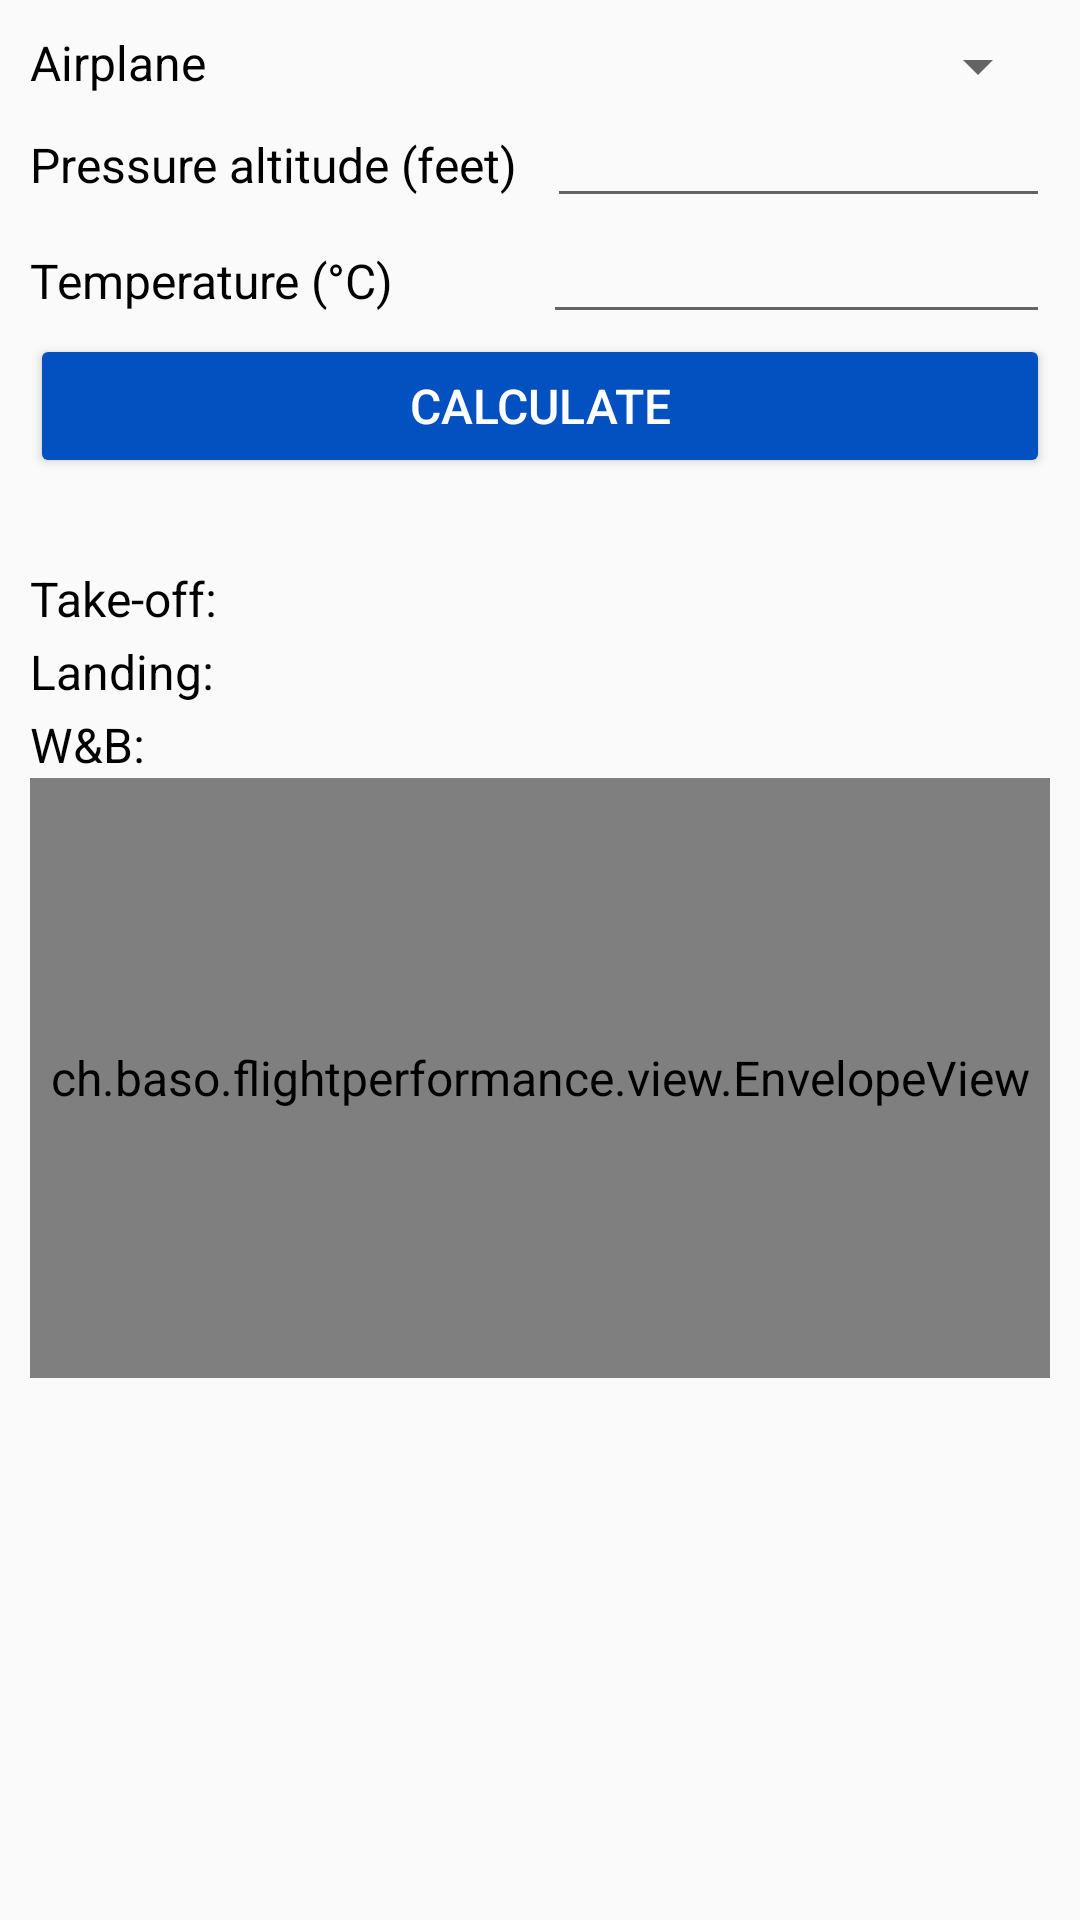

Write the Android layout XML for this screen, with the resource values it uses.
<!-- AndroidManifest.xml: application theme AppTheme -->
<!-- res/layout/activity_main.xml -->
<?xml version="1.0" encoding="utf-8"?>
<LinearLayout xmlns:android="http://schemas.android.com/apk/res/android"
    xmlns:tools="http://schemas.android.com/tools"
    android:layout_width="match_parent"
    android:layout_height="match_parent"
    android:orientation="vertical"
    tools:context=".MainActivity">

    <ScrollView
        android:layout_width="match_parent"
        android:layout_height="wrap_content"
        android:layout_margin="10dp"
        >

        <LinearLayout
            android:layout_width="match_parent"
            android:layout_height="match_parent"
            android:orientation="vertical">

            <LinearLayout
                android:layout_width="match_parent"
                android:layout_height="wrap_content"
                android:orientation="horizontal">

                <TextView
                    android:layout_width="wrap_content"
                    android:layout_height="wrap_content"
                    android:layout_marginEnd="110dp"
                    android:text="Airplane" />


                <Spinner
                    android:id="@+id/spAirplane"
                    android:layout_width="match_parent"
                    android:layout_height="wrap_content" />
            </LinearLayout>


            <LinearLayout
                android:layout_width="match_parent"
                android:layout_height="wrap_content"
                android:orientation="horizontal">

                <TextView
                    android:layout_width="wrap_content"
                    android:layout_height="wrap_content"
                    android:layout_marginEnd="10dp"
                    android:text="Pressure altitude (feet)" />


                <EditText
                    android:id="@+id/etPressureAltitude"
                    android:layout_width="match_parent"
                    android:layout_height="wrap_content"
                    android:inputType="numberSigned" />
            </LinearLayout>

            <LinearLayout
                android:layout_width="match_parent"
                android:layout_height="wrap_content"
                android:orientation="horizontal">

                <TextView
                    android:layout_width="wrap_content"
                    android:layout_height="wrap_content"
                    android:layout_marginEnd="50dp"
                    android:text="Temperature (°C)" />


                <EditText
                    android:id="@+id/etTemperature"
                    android:layout_width="match_parent"
                    android:layout_height="wrap_content"
                    android:inputType="numberSigned" />
            </LinearLayout>

            <LinearLayout
                android:id="@+id/massBalanceViews"
                android:layout_width="match_parent"
                android:layout_height="wrap_content"
                android:orientation="vertical">

            </LinearLayout>


            <LinearLayout
                android:layout_width="match_parent"
                android:layout_height="wrap_content"
                android:orientation="horizontal">

                <Button
                    android:id="@+id/btnCalculate"
                    android:layout_width="match_parent"
                    android:layout_height="wrap_content"
                    android:text="Calculate"
                    android:textColor="@android:color/white"
                    style="@style/Widget.AppCompat.Button.Colored"
                    />

            </LinearLayout>


            <LinearLayout
                android:layout_width="match_parent"
                android:layout_height="wrap_content"
                android:orientation="horizontal">

                <TextView
                    android:id="@+id/tvAirplaneName"
                    android:layout_width="wrap_content"
                    android:layout_height="wrap_content"
                    android:paddingEnd="10px"
                    android:text=""
                    android:textColor="@android:color/black"
                    android:textSize="20sp" />

            </LinearLayout>

            <LinearLayout
                android:layout_width="match_parent"
                android:layout_height="wrap_content"
                android:orientation="horizontal">

                <TextView
                    android:layout_width="wrap_content"
                    android:layout_height="wrap_content"
                    android:paddingEnd="10px"
                    android:text="Take-off:" />

                <TextView
                    android:id="@+id/tvTakeoffRun"
                    android:layout_width="wrap_content"
                    android:layout_height="wrap_content"
                    android:textColor="@android:color/black"
                    android:textSize="18sp" />
            </LinearLayout>

            <LinearLayout
                android:layout_width="match_parent"
                android:layout_height="wrap_content"
                android:orientation="horizontal">

                <TextView
                    android:layout_width="wrap_content"
                    android:layout_height="wrap_content"
                    android:paddingEnd="10px"
                    android:text="Landing:" />

                <TextView
                    android:id="@+id/tvLandingRun"
                    android:layout_width="wrap_content"
                    android:layout_height="wrap_content"
                    android:textColor="@android:color/black"
                    android:textSize="18sp"

                    />
            </LinearLayout>

            <LinearLayout
                android:layout_width="match_parent"
                android:layout_height="wrap_content"
                android:orientation="horizontal">

                <TextView
                    android:layout_width="wrap_content"
                    android:layout_height="wrap_content"
                    android:paddingEnd="10px"
                    android:text="W&amp;B:" />

                <TextView
                    android:id="@+id/tvWeightBalance"
                    android:layout_width="wrap_content"
                    android:layout_height="wrap_content"
                    android:textColor="@android:color/black"
                    android:textSize="18sp"

                    />
            </LinearLayout>

            <ch.baso.flightperformance.view.EnvelopeView
                android:id="@+id/envelopeMassBalance"
                android:layout_width="match_parent"
                android:layout_height="200dp"
                android:layout_marginBottom="20dp">

            </ch.baso.flightperformance.view.EnvelopeView>


        </LinearLayout>
    </ScrollView>
</LinearLayout>
<!-- resources referenced by this layout -->
<resources>
  <style name="AppTheme" parent="Theme.AppCompat.Light">
          
          <item name="colorPrimary">@color/colorPrimary</item>
          <item name="colorPrimaryDark">@color/colorPrimaryDark</item>
          <item name="colorAccent">@color/colorAccent</item>
          <item name="toolbarStyle">@style/CustomToolBarStyle</item>
          <item name="android:textColor">#000000</item>
          <item name="android:textSize">16sp</item>
      </style>
  <color name="colorPrimary">#0351C1</color>
  <color name="colorPrimaryDark">#3700B3</color>
  <color name="colorAccent">#0351C1</color>
  <style name="CustomToolBarStyle" parent="@style/Widget.AppCompat.Toolbar">
          <item name="titleTextColor">#FFFFFF</item>
      </style>
</resources>
